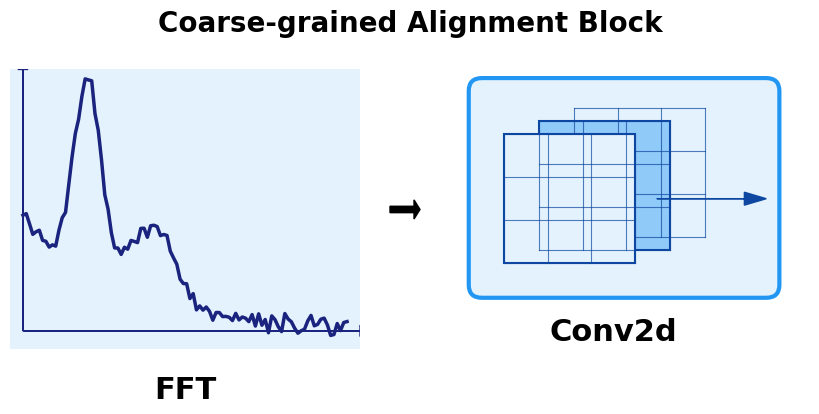

Here is the Python script that generated this plot:
# import numpy as np
# import matplotlib.pyplot as plt
# from matplotlib import rcParams
#
# # ====================== 绘图参数（可按需调整） ======================
# fs = 200          # 采样率
# draw_seconds = 5  # 绘制时长
# num_points = int(fs * draw_seconds)
# time = np.linspace(0, draw_seconds, num_points)
# num_channels = 18  # 通道数，和你参考图一致
#
# # 科研绘图风格设置（匹配参考图的柔和质感）
# rcParams.update({
#     'figure.dpi': 300,
#     'savefig.dpi': 300,
#     'font.size': 16,
#     'font.family': 'Arial',
#     'font.weight': 'bold',
#     'axes.spines.top': False,
#     'axes.spines.right': False,
#     'axes.spines.left': False,
#     'axes.spines.bottom': False,
#     'xtick.bottom': False,
#     'ytick.left': False,
# })
#
# # ====================== 生成【真实脑电特征】的模拟信号 ======================
# # 定义柔和马卡龙配色（完美匹配参考图的彩色风格）
# colors = [
#     '#4A90E2', '#C27BA0', '#82CA9D', '#9B7BBD', '#F7D794',
#     '#50A7C6', '#B86B7D', '#76D7EA', '#A3A3A3', '#F2A65A',
#     '#6C5CE7', '#00B894', '#E17055', '#74B9FF', '#FD79A8',
#     '#FDCB6E', '#00CEC9', '#D6A2E8'
# ]
#
# # 生成18通道真实脑电信号（δ+θ+α+β+噪声，符合生理特征）
# eeg = np.zeros((num_points, num_channels))
# for ch in range(num_channels):
#     # 脑电节律叠加，通道间相位偏移，避免完全同步
#     delta = 2.5 * np.sin(2 * np.pi * 1.2 * time + ch * 0.4)    # δ慢波（基础）
#     theta = 1.2 * np.sin(2 * np.pi * 6 * time + ch * 0.6)      # θ波
#     alpha = 0.8 * np.sin(2 * np.pi * 10 * time + ch * 0.8)     # α波
#     beta = 0.5 * np.sin(2 * np.pi * 20 * time + ch * 1.0)      # β波
#     noise = np.random.randn(num_points) * 0.25                 # 真实EEG噪声
#     eeg[:, ch] = delta + theta + alpha + beta + noise
#
# # ====================== 绘图（完美复刻参考图风格） ======================
# fig, ax = plt.subplots(figsize=(10, 7))
#
# # 通道偏移量（控制波形间距，参考图的舒展效果）
# offset = 6
# for ch in range(num_channels):
#     ax.plot(time, eeg[:, ch] + ch * offset,
#             color=colors[ch], linewidth=1.1, alpha=0.9)
#
# # 标题（和参考图完全一致的样式）
# ax.set_title('EEG Signals', fontweight='bold', fontsize=22, pad=20)
#
# # 隐藏所有坐标轴，只保留波形（参考图的极简风格）
# ax.set_xticks([])
# ax.set_yticks([])
# ax.set_xlim(0, draw_seconds)
# ax.set_ylim(-2, num_channels * offset + 2)
#
# # 保存高清图（PNG预览 + PDF矢量图，可直接用于论文）
# plt.tight_layout()
# plt.savefig('/code/scw/MER/eeg_signals_color_stacked.pdf', bbox_inches='tight')
# plt.savefig('/code/scw/MER/eeg_signals_color_stacked.png', bbox_inches='tight')
#
# print("✅ 完美复刻的彩色EEG堆叠图已生成！")
# plt.show()

import numpy as np
import matplotlib.pyplot as plt
from matplotlib.patches import Rectangle, FancyBboxPatch
from matplotlib import rcParams

# ====================== 【顶刊绘图风格设置】 ======================
rcParams.update({
    'figure.dpi': 300,
    'savefig.dpi': 300,
    'font.family': 'Arial',
    'font.size': 12,
    'axes.spines.top': False,
    'axes.spines.right': False,
    'axes.spines.left': False,
    'axes.spines.bottom': False,
    'xtick.bottom': False,
    'ytick.left': False,
})

# ====================== 【1. 生成真实感 FFT 频谱图】 ======================
# 模拟真实EEG信号的FFT频谱（低频高、高频衰减，符合生理信号特征）
freq = np.linspace(0, 50, 100)
# 构造真实PSD曲线：α波(8-13Hz)主峰+β波次峰+高频衰减
psd = np.zeros_like(freq)
# α波主峰（10Hz）
alpha_peak = 5 * np.exp(-((freq - 10)/3)**2)
# β波次峰（20Hz）
beta_peak = 2 * np.exp(-((freq - 20)/5)**2)
# 高频衰减
high_decay = 3 * np.exp(-freq/15)
# 加微小噪声，更真实
noise = np.random.randn(len(freq)) * 0.15
psd = alpha_peak + beta_peak + high_decay + noise

# ====================== 【2. 生成真实感 Conv2d 卷积核】 ======================
# 3个真实卷积核（不同深浅蓝色，符合参考图的堆叠效果）
conv_kernels = [
    np.array([[1, 1, 1], [1, 1, 1], [1, 1, 1]]) * 0.3,  # 浅蓝核
    np.array([[0, 1, 0], [1, 1, 1], [0, 1, 0]]) * 0.6,  # 中蓝核
    np.array([[-1, -1, -1], [-1, 8, -1], [-1, -1, -1]]) * 0.9  # 深蓝核（拉普拉斯边缘检测）
]
kernel_colors = ['#E3F2FD', '#90CAF9', '#1976D2']  # 浅→深蓝，匹配参考图

# ====================== 【3. 绘制完整模块图】 ======================
fig = plt.figure(figsize=(10, 4))

# --- 模块标题 ---
plt.figtext(0.5, 0.95, 'Coarse-grained Alignment Block',
            fontsize=20, fontweight='bold', ha='center', va='top')

# --------------------- 左图：FFT 频谱（真实感增强） ---------------------
ax1 = fig.add_axes([0.1, 0.1, 0.35, 0.7])
# 绘制真实频谱曲线
ax1.plot(freq, psd, color='#1A237E', linewidth=2.5, zorder=3)
# 绘制坐标轴箭头（参考图风格）
ax1.arrow(0, 0, 52, 0, head_width=0.3, head_length=1.5, fc='#1A237E', ec='#1A237E', zorder=2)
ax1.arrow(0, 0, 0, 7, head_width=1.5, head_length=0.3, fc='#1A237E', ec='#1A237E', zorder=2)
# 美化坐标轴
ax1.set_xlim(-2, 52)
ax1.set_ylim(-0.5, 7)
ax1.set_xticks([])
ax1.set_yticks([])
# 加圆角外框（参考图样式）
fft_box = FancyBboxPatch((-2, -0.5), 54, 7.5, boxstyle="round,pad=0.3",
                         ec='#1A237E', fc='#E3F2FD', linewidth=2, zorder=1)
ax1.add_patch(fft_box)
# FFT 标注
ax1.text(25, -1.8, 'FFT', fontsize=22, fontweight='bold', ha='center', color='#000000')

# --------------------- 中间箭头（数据流） ---------------------
arrow = plt.Arrow(0.48, 0.45, 0.03, 0, width=0.08, color='#000000', transform=fig.transFigure)
fig.patches.append(arrow)

# --------------------- 右图：Conv2d 卷积核（真实感增强） ---------------------
ax2 = fig.add_axes([0.55, 0.1, 0.35, 0.7])
# 绘制3个堆叠的卷积核（透视效果，匹配参考图的3D感）
for i, (kernel, color) in enumerate(zip(conv_kernels, kernel_colors)):
    # 透视偏移：越往后的核越靠右靠上，营造3D堆叠感
    dx = i * 0.8
    dy = i * 0.3
    # 绘制卷积核矩形
    kernel_rect = Rectangle((dx, dy), 3, 3, fc=color, ec='#0D47A1', linewidth=1.5, zorder=3-i)
    ax2.add_patch(kernel_rect)
    # 绘制卷积核内部网格（真实感）
    for x in range(4):
        ax2.plot([dx+x, dx+x], [dy, dy+3], color='#0D47A1', linewidth=0.8, alpha=0.7, zorder=4-i)
    for y in range(4):
        ax2.plot([dx, dx+3], [dy+y, dy+y], color='#0D47A1', linewidth=0.8, alpha=0.7, zorder=4-i)

# 绘制输出箭头（参考图样式）
ax2.arrow(3.5, 1.5, 2, 0, head_width=0.3, head_length=0.5, fc='#0D47A1', ec='#0D47A1', zorder=10)
# 加蓝色高亮外框（参考图的蓝色框）
conv_box = FancyBboxPatch((-0.5, -0.5), 6.5, 4.5, boxstyle="round,pad=0.3",
                          ec='#2196F3', fc='#E3F2FD', linewidth=3, zorder=1)
ax2.add_patch(conv_box)
# Conv2d 标注
ax2.text(2.5, -1.8, 'Conv2d', fontsize=22, fontweight='bold', ha='center', color='#000000')

# 统一坐标轴范围
ax2.set_xlim(-1, 7)
ax2.set_ylim(-2, 4.5)
ax2.set_xticks([])
ax2.set_yticks([])

# ====================== 【4. 保存高清矢量图】 ======================
plt.savefig('coarse_grained_alignment_block_realistic.pdf', bbox_inches='tight')
plt.savefig('coarse_grained_alignment_block_realistic.png', bbox_inches='tight')

print("✅ 真实感拉满的 FFT + Conv2d 模块图绘制完成！")
plt.show()
